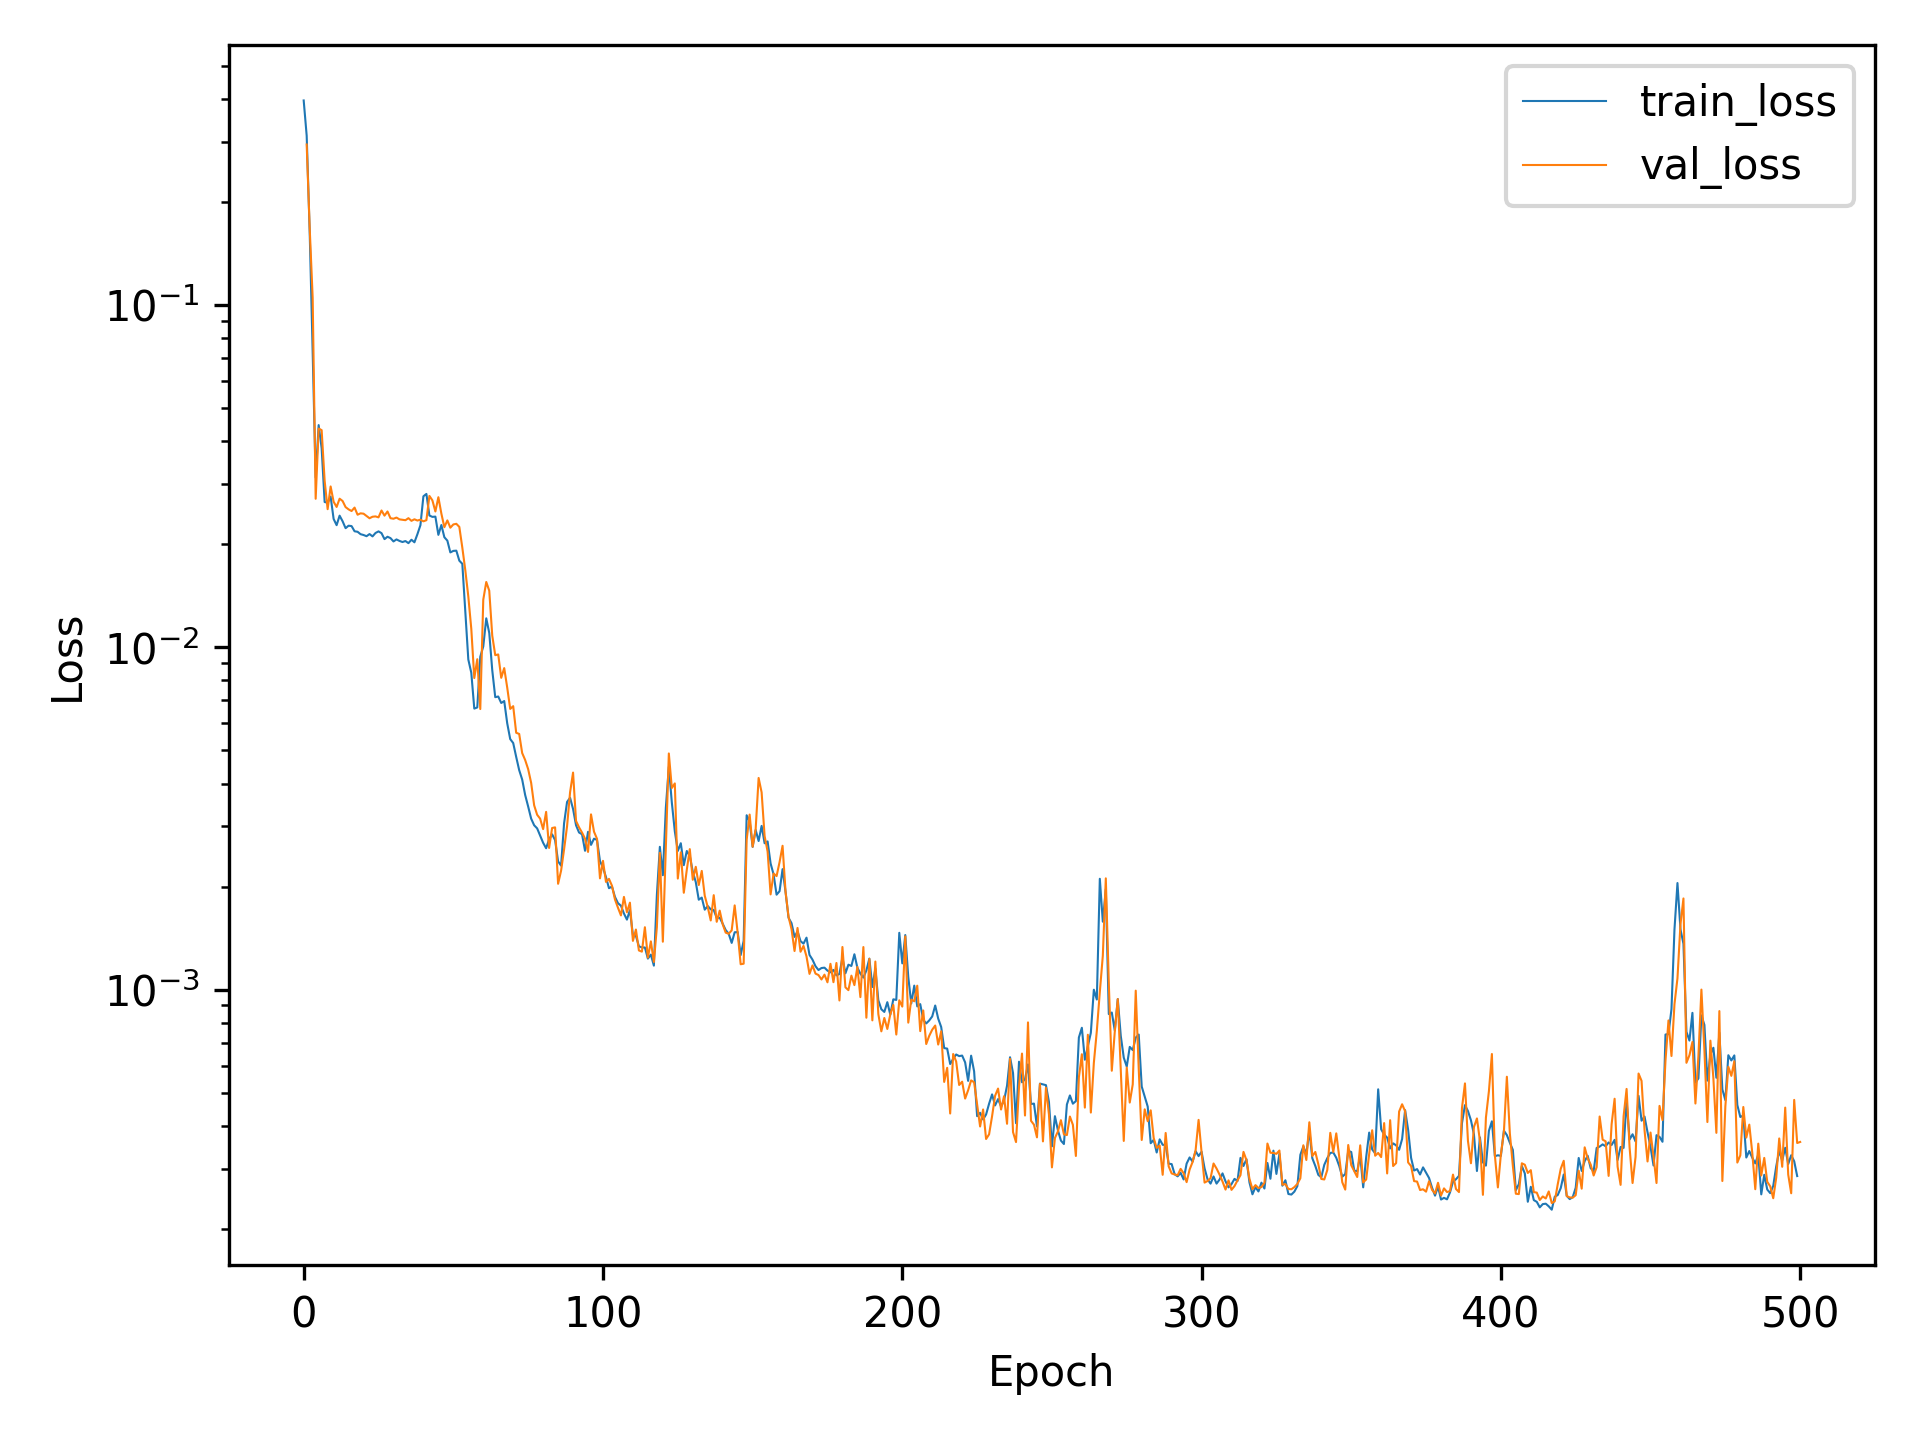

Source data for this figure (header and first rows):
, train_loss, val_loss
0, 0.3957, 
1, 0.3123, 0.2943
2, 0.1637, 0.1682
3, 0.07278, 0.105
4, 0.03132, 0.02716
5, 0.04458, 0.04356
6, 0.03814, 0.04309
7, 0.02657, 0.03066
8, 0.02644, 0.02532
9, 0.02755, 0.0295
10, 0.02372, 0.02662
11, 0.02274, 0.0257
12, 0.02424, 0.02717
13, 0.02335, 0.02675
14, 0.02228, 0.02568
15, 0.02266, 0.02529
16, 0.0226, 0.02501
17, 0.02182, 0.02559
18, 0.02175, 0.0244
19, 0.0214, 0.02463
20, 0.02128, 0.02457
21, 0.02112, 0.02419
22, 0.02142, 0.02382
23, 0.02109, 0.02407
24, 0.02158, 0.02412
25, 0.02181, 0.02397
26, 0.02155, 0.0251
27, 0.0207, 0.02425
28, 0.02104, 0.02493
29, 0.02084, 0.02383
30, 0.02038, 0.02374
31, 0.02066, 0.02393
32, 0.02046, 0.02365
33, 0.0203, 0.02358
34, 0.02044, 0.02351
35, 0.02015, 0.02384
36, 0.02062, 0.02341
37, 0.02027, 0.02366
38, 0.0214, 0.02346
39, 0.02273, 0.0236
40, 0.02762, 0.02333
41, 0.02806, 0.02352
42, 0.02427, 0.02769
43, 0.02404, 0.02687
44, 0.02409, 0.02493
45, 0.02131, 0.02745
46, 0.02276, 0.02458
47, 0.02097, 0.02243
48, 0.02049, 0.02348
49, 0.01893, 0.02236
50, 0.01913, 0.02285
51, 0.01916, 0.02295
52, 0.01791, 0.02248
53, 0.01753, 0.01955
54, 0.01276, 0.01679
55, 0.009215, 0.01408
56, 0.008425, 0.01132
57, 0.006622, 0.008133
58, 0.006674, 0.009231
59, 0.009384, 0.006602
... 441 more rows
